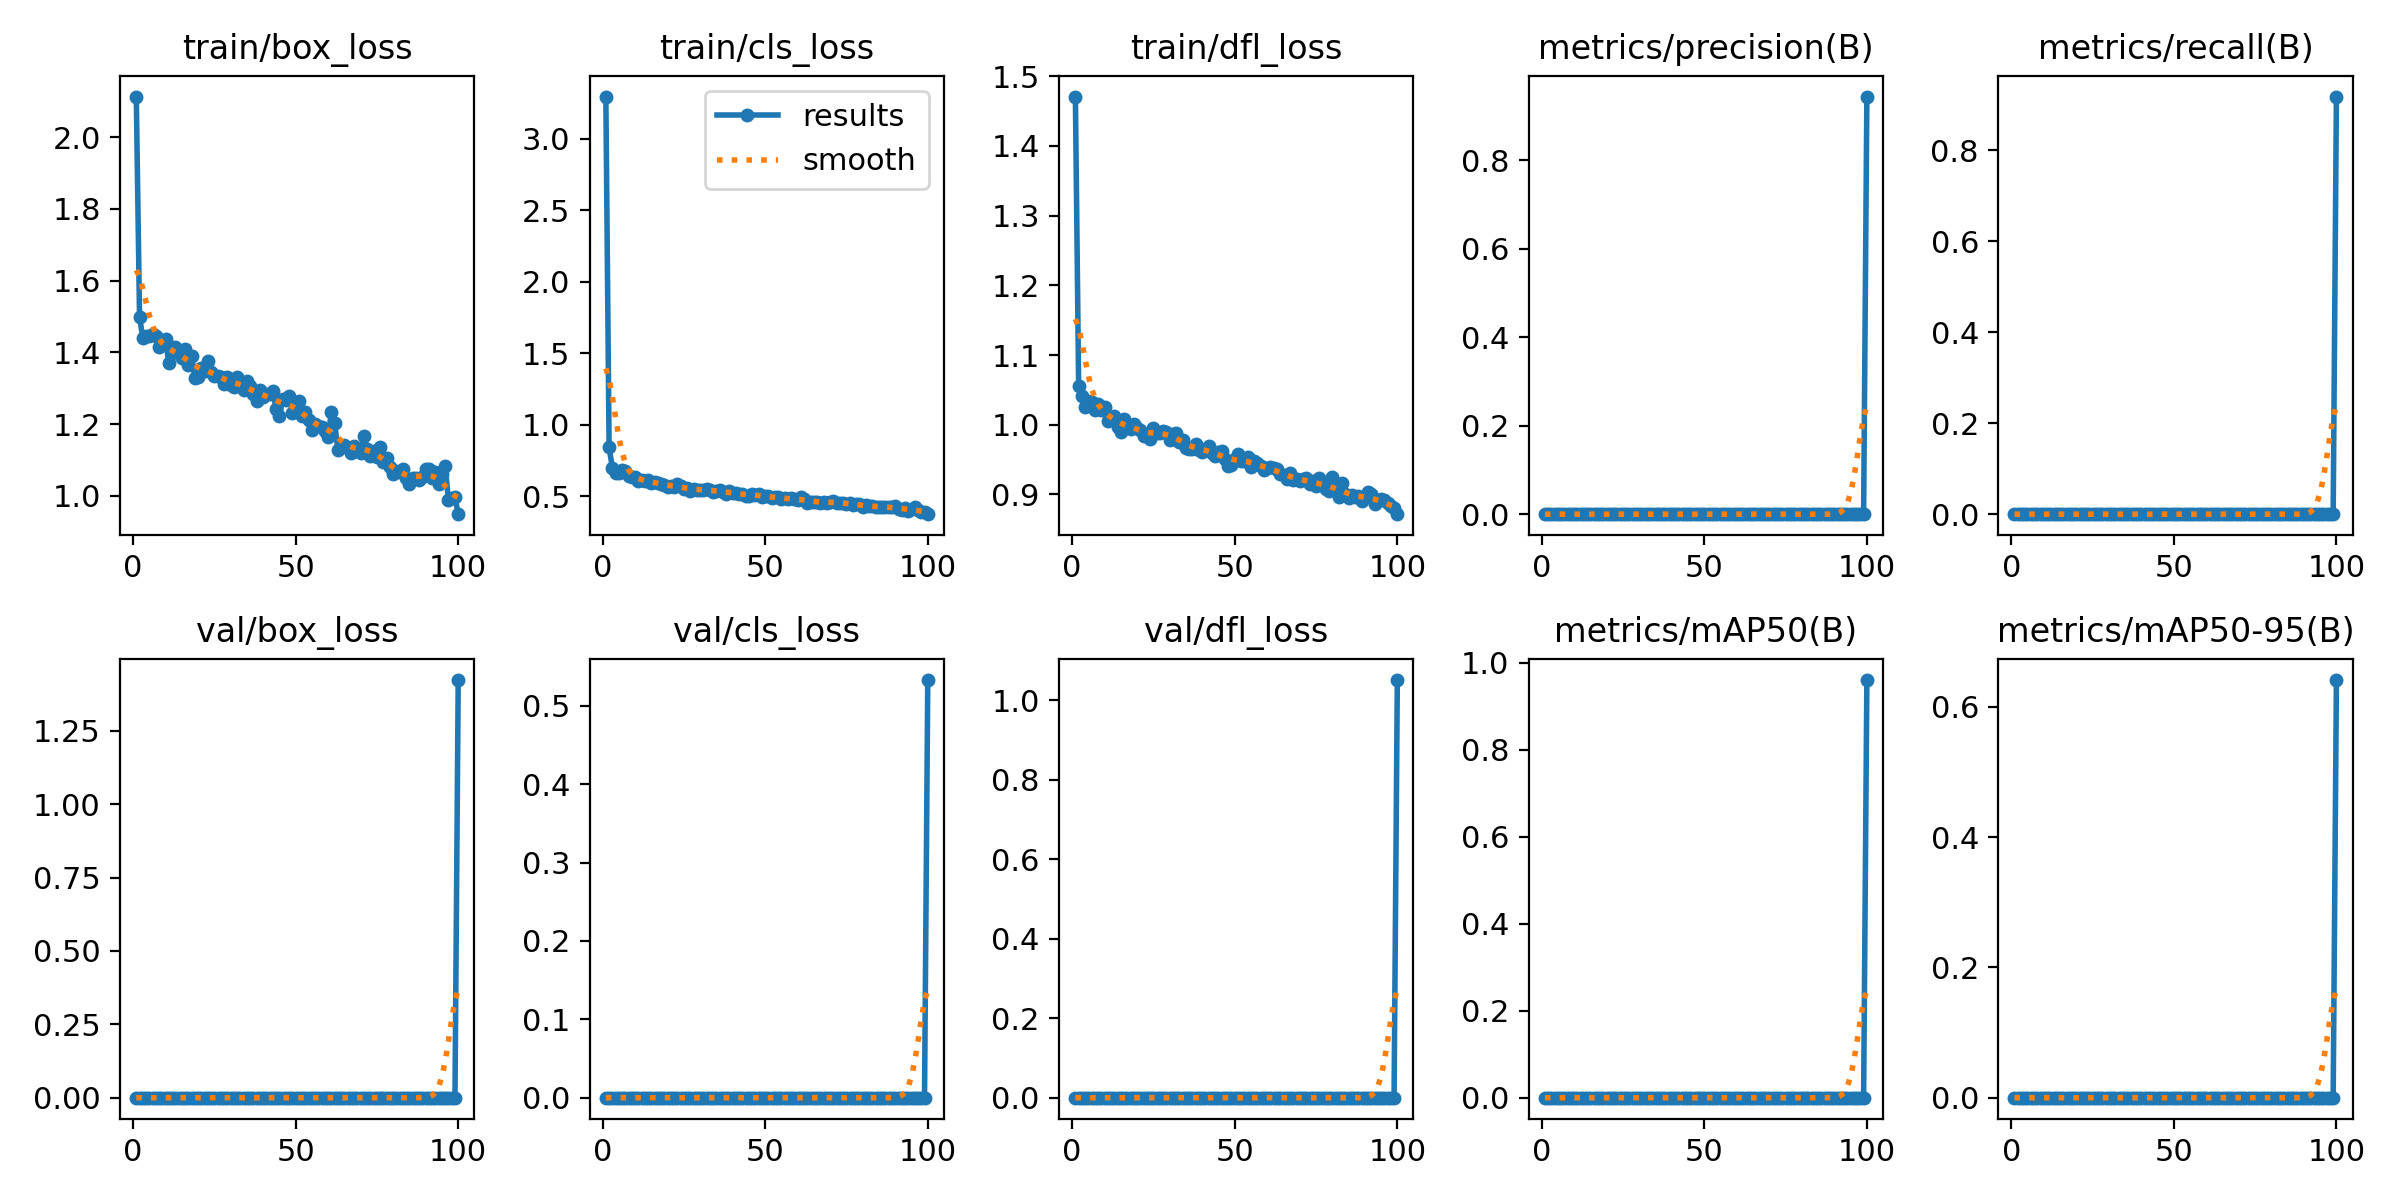

The file beside this chart, header and first rows:
epoch, train/box_loss, train/cls_loss, train/dfl_loss, metrics/precision(B), metrics/recall(B), metrics/mAP50(B), metrics/mAP50-95(B), val/box_loss, val/cls_loss, val/dfl_loss, lr/pg0, lr/pg1, lr/pg2
1, 2.114, 3.297, 1.471, 0, 0, 0, 0, 0, 0, 0, 0.0001214, 0.0001214, 0.0001214
2, 1.499, 0.8408, 1.056, 0, 0, 0, 0, 0, 0, 0, 0.0002474, 0.0002474, 0.0002474
3, 1.44, 0.6996, 1.041, 0, 0, 0, 0, 0, 0, 0, 0.0003709, 0.0003709, 0.0003709
4, 1.445, 0.6642, 1.026, 0, 0, 0, 0, 0, 0, 0, 0.0004919, 0.0004919, 0.0004919
5, 1.445, 0.6602, 1.034, 0, 0, 0, 0, 0, 0, 0, 0.0006103, 0.0006103, 0.0006103
6, 1.452, 0.6835, 1.032, 0, 0, 0, 0, 0, 0, 0, 0.0006787, 0.0006787, 0.0006787
7, 1.446, 0.6751, 1.02, 0, 0, 0, 0, 0, 0, 0, 0.0006787, 0.0006787, 0.0006787
8, 1.415, 0.6419, 1.029, 0, 0, 0, 0, 0, 0, 0, 0.0006716, 0.0006716, 0.0006716
9, 1.428, 0.6317, 1.022, 0, 0, 0, 0, 0, 0, 0, 0.0006645, 0.0006645, 0.0006645
10, 1.437, 0.6317, 1.025, 0, 0, 0, 0, 0, 0, 0, 0.0006574, 0.0006574, 0.0006574
11, 1.37, 0.6054, 1.005, 0, 0, 0, 0, 0, 0, 0, 0.0006504, 0.0006504, 0.0006504
12, 1.397, 0.6096, 1.009, 0, 0, 0, 0, 0, 0, 0, 0.0006433, 0.0006433, 0.0006433
13, 1.414, 0.6047, 1.013, 0, 0, 0, 0, 0, 0, 0, 0.0006362, 0.0006362, 0.0006362
14, 1.406, 0.6128, 0.9971, 0, 0, 0, 0, 0, 0, 0, 0.0006292, 0.0006292, 0.0006292
15, 1.383, 0.5895, 0.9897, 0, 0, 0, 0, 0, 0, 0, 0.0006221, 0.0006221, 0.0006221
16, 1.409, 0.6012, 1.008, 0, 0, 0, 0, 0, 0, 0, 0.000615, 0.000615, 0.000615
17, 1.363, 0.5916, 0.9994, 0, 0, 0, 0, 0, 0, 0, 0.000608, 0.000608, 0.000608
18, 1.39, 0.5853, 0.994, 0, 0, 0, 0, 0, 0, 0, 0.0006009, 0.0006009, 0.0006009
19, 1.329, 0.5781, 1, 0, 0, 0, 0, 0, 0, 0, 0.0005938, 0.0005938, 0.0005938
20, 1.333, 0.5628, 0.9957, 0, 0, 0, 0, 0, 0, 0, 0.0005868, 0.0005868, 0.0005868
21, 1.357, 0.5693, 0.9923, 0, 0, 0, 0, 0, 0, 0, 0.0005797, 0.0005797, 0.0005797
22, 1.349, 0.565, 0.9836, 0, 0, 0, 0, 0, 0, 0, 0.0005726, 0.0005726, 0.0005726
23, 1.376, 0.5817, 0.9858, 0, 0, 0, 0, 0, 0, 0, 0.0005656, 0.0005656, 0.0005656
24, 1.346, 0.5725, 0.9793, 0, 0, 0, 0, 0, 0, 0, 0.0005585, 0.0005585, 0.0005585
25, 1.334, 0.5504, 0.9954, 0, 0, 0, 0, 0, 0, 0, 0.0005514, 0.0005514, 0.0005514
26, 1.335, 0.5585, 0.9882, 0, 0, 0, 0, 0, 0, 0, 0.0005443, 0.0005443, 0.0005443
27, 1.331, 0.5376, 0.9877, 0, 0, 0, 0, 0, 0, 0, 0.0005373, 0.0005373, 0.0005373
28, 1.312, 0.5469, 0.9911, 0, 0, 0, 0, 0, 0, 0, 0.0005302, 0.0005302, 0.0005302
29, 1.33, 0.5453, 0.9902, 0, 0, 0, 0, 0, 0, 0, 0.0005232, 0.0005232, 0.0005232
30, 1.308, 0.5451, 0.9774, 0, 0, 0, 0, 0, 0, 0, 0.0005161, 0.0005161, 0.0005161
31, 1.303, 0.5436, 0.9867, 0, 0, 0, 0, 0, 0, 0, 0.000509, 0.000509, 0.000509
32, 1.33, 0.5508, 0.9885, 0, 0, 0, 0, 0, 0, 0, 0.0005019, 0.0005019, 0.0005019
33, 1.317, 0.5421, 0.9758, 0, 0, 0, 0, 0, 0, 0, 0.0004949, 0.0004949, 0.0004949
34, 1.294, 0.5275, 0.9786, 0, 0, 0, 0, 0, 0, 0, 0.0004878, 0.0004878, 0.0004878
35, 1.321, 0.5387, 0.9671, 0, 0, 0, 0, 0, 0, 0, 0.0004807, 0.0004807, 0.0004807
36, 1.305, 0.5413, 0.9648, 0, 0, 0, 0, 0, 0, 0, 0.0004737, 0.0004737, 0.0004737
37, 1.283, 0.5293, 0.9645, 0, 0, 0, 0, 0, 0, 0, 0.0004666, 0.0004666, 0.0004666
38, 1.263, 0.5148, 0.9718, 0, 0, 0, 0, 0, 0, 0, 0.0004595, 0.0004595, 0.0004595
39, 1.295, 0.5339, 0.9636, 0, 0, 0, 0, 0, 0, 0, 0.0004525, 0.0004525, 0.0004525
40, 1.275, 0.524, 0.9604, 0, 0, 0, 0, 0, 0, 0, 0.0004454, 0.0004454, 0.0004454
41, 1.285, 0.5233, 0.9647, 0, 0, 0, 0, 0, 0, 0, 0.0004383, 0.0004383, 0.0004383
42, 1.285, 0.5155, 0.9693, 0, 0, 0, 0, 0, 0, 0, 0.0004313, 0.0004313, 0.0004313
43, 1.291, 0.5148, 0.9589, 0, 0, 0, 0, 0, 0, 0, 0.0004242, 0.0004242, 0.0004242
44, 1.242, 0.5009, 0.9546, 0, 0, 0, 0, 0, 0, 0, 0.0004171, 0.0004171, 0.0004171
45, 1.222, 0.4999, 0.9606, 0, 0, 0, 0, 0, 0, 0, 0.0004101, 0.0004101, 0.0004101
46, 1.27, 0.5157, 0.9629, 0, 0, 0, 0, 0, 0, 0, 0.000403, 0.000403, 0.000403
47, 1.266, 0.5078, 0.9512, 0, 0, 0, 0, 0, 0, 0, 0.0003959, 0.0003959, 0.0003959
48, 1.277, 0.5135, 0.9406, 0, 0, 0, 0, 0, 0, 0, 0.0003888, 0.0003888, 0.0003888
49, 1.231, 0.4971, 0.9425, 0, 0, 0, 0, 0, 0, 0, 0.0003818, 0.0003818, 0.0003818
50, 1.248, 0.4998, 0.9502, 0, 0, 0, 0, 0, 0, 0, 0.0003747, 0.0003747, 0.0003747
51, 1.263, 0.4997, 0.9581, 0, 0, 0, 0, 0, 0, 0, 0.0003676, 0.0003676, 0.0003676
52, 1.223, 0.4879, 0.9474, 0, 0, 0, 0, 0, 0, 0, 0.0003606, 0.0003606, 0.0003606
53, 1.233, 0.4942, 0.9476, 0, 0, 0, 0, 0, 0, 0, 0.0003535, 0.0003535, 0.0003535
54, 1.211, 0.4912, 0.9537, 0, 0, 0, 0, 0, 0, 0, 0.0003464, 0.0003464, 0.0003464
55, 1.185, 0.478, 0.9391, 0, 0, 0, 0, 0, 0, 0, 0.0003394, 0.0003394, 0.0003394
56, 1.199, 0.4836, 0.9483, 0, 0, 0, 0, 0, 0, 0, 0.0003323, 0.0003323, 0.0003323
57, 1.193, 0.4799, 0.9453, 0, 0, 0, 0, 0, 0, 0, 0.0003252, 0.0003252, 0.0003252
58, 1.192, 0.4842, 0.9401, 0, 0, 0, 0, 0, 0, 0, 0.0003182, 0.0003182, 0.0003182
59, 1.181, 0.4822, 0.9346, 0, 0, 0, 0, 0, 0, 0, 0.0003111, 0.0003111, 0.0003111
60, 1.165, 0.4739, 0.9374, 0, 0, 0, 0, 0, 0, 0, 0.000304, 0.000304, 0.000304
... 40 more rows
